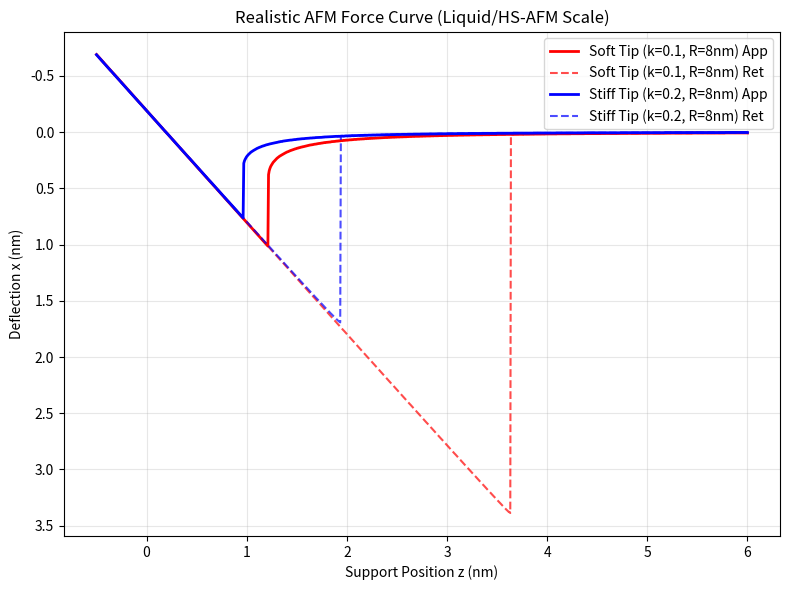

Reproduce this figure in Python.
import numpy as np
import matplotlib.pyplot as plt

class PhysicalAFMSimulator:
    def __init__(self, Hamaker=2e-20, sigma=0.34e-9):
        # Hamaker constant (liquid approx: 2e-20 J)
        self.A = Hamaker
        self.sigma = sigma

    def get_force(self, h, R):
        """
        Tip-Sample Force (Lennard-Jones)
        Attraction is positive (pulling tip towards sample)
        Repulsion is negative
        """
        h = np.maximum(h, 0.1e-9)
        f_attr = (self.A * R) / (6 * h**2)
        f_rep = - (self.A * R * self.sigma**6) / (180 * h**8)
        return f_attr + f_rep

    def solve_step(self, z, k, R, x_prev):
        """
        Find equilibrium: k*x = Force(z - x)
        Track the current branch of equilibrium.
        """
        # Search range for deflection x around previous state
        # Tip-sample distance h = z - x must be > 0.1nm
        x_min = x_prev - 2e-9
        x_max = min(x_prev + 2e-9, z - 0.1e-9)
        
        x_search = np.linspace(x_min, x_max, 2000)
        # Residual: k*x - Force(z-x) = 0
        residual = k * x_search - self.get_force(z - x_search, R)
        
        # Look for zero crossings (equilibrium points)
        crossings = np.where(np.diff(np.sign(residual)))[0]
        
        if len(crossings) > 0:
            # Pick the equilibrium point closest to previous state (continuity)
            idx = crossings[np.argmin(np.abs(x_search[crossings] - x_prev))]
            return x_search[idx]
        else:
            # Branch disappeared -> Jump to the other stable state (global search)
            h_full = np.linspace(0.1e-9, 20e-9, 4000)
            x_full = z - h_full
            res_full = np.abs(k * x_full - self.get_force(h_full, R))
            return x_full[np.argmin(res_full)]

    def run(self, z_start, z_end, k, R_nm, steps=1000):
        R = R_nm * 1e-9
        z_approach = np.linspace(z_start, z_end, steps)
        z_retract = z_approach[::-1]
        
        # Approach
        x_app = []
        x_curr = 0.0
        for z in z_approach:
            x_curr = self.solve_step(z, k, R, x_curr)
            x_app.append(x_curr)
            
        # Retract
        x_ret = []
        x_curr = x_app[-1]
        for z in z_retract:
            x_curr = self.solve_step(z, k, R, x_curr)
            x_ret.append(x_curr)
            
        return z_approach, np.array(x_app), np.array(x_ret[::-1])

def main():
    sim = PhysicalAFMSimulator()
    # 5nm Scan Range (standard HS-AFM scale)
    z_start, z_end = 6e-9, -0.5e-9
    
    plt.figure(figsize=(8, 6))
    
    # Typical HS-AFM Cantilever (BL-AC10FS etc.)
    # k = 0.1 N/m, R = 5-10 nm
    configs = [
        {'k': 0.1, 'R': 8, 'color': 'red', 'label': 'Soft Tip (k=0.1, R=8nm)'},
        {'k': 0.2, 'R': 8, 'color': 'blue', 'label': 'Stiff Tip (k=0.2, R=8nm)'}
    ]
    
    for c in configs:
        z, x_app, x_ret = sim.run(z_start, z_end, c['k'], c['R'])
        z_nm = z * 1e9
        plt.plot(z_nm, x_app * 1e9, label=f"{c['label']} App", color=c['color'], lw=2)
        plt.plot(z_nm, x_ret * 1e9, label=f"{c['label']} Ret", color=c['color'], linestyle='--', alpha=0.7)

    plt.title("Realistic AFM Force Curve (Liquid/HS-AFM Scale)")
    plt.xlabel("Support Position z (nm)")
    plt.ylabel("Deflection x (nm)")
    plt.grid(True, alpha=0.3)
    plt.legend()
    # Convention: Deflection towards sample is positive, but plots often invert Y
    plt.gca().invert_yaxis()
    
    plt.tight_layout()
    plt.savefig("afm_corrected_final.png")
    print("Graph generated: afm_corrected_final.png")

if __name__ == "__main__":
    main()
